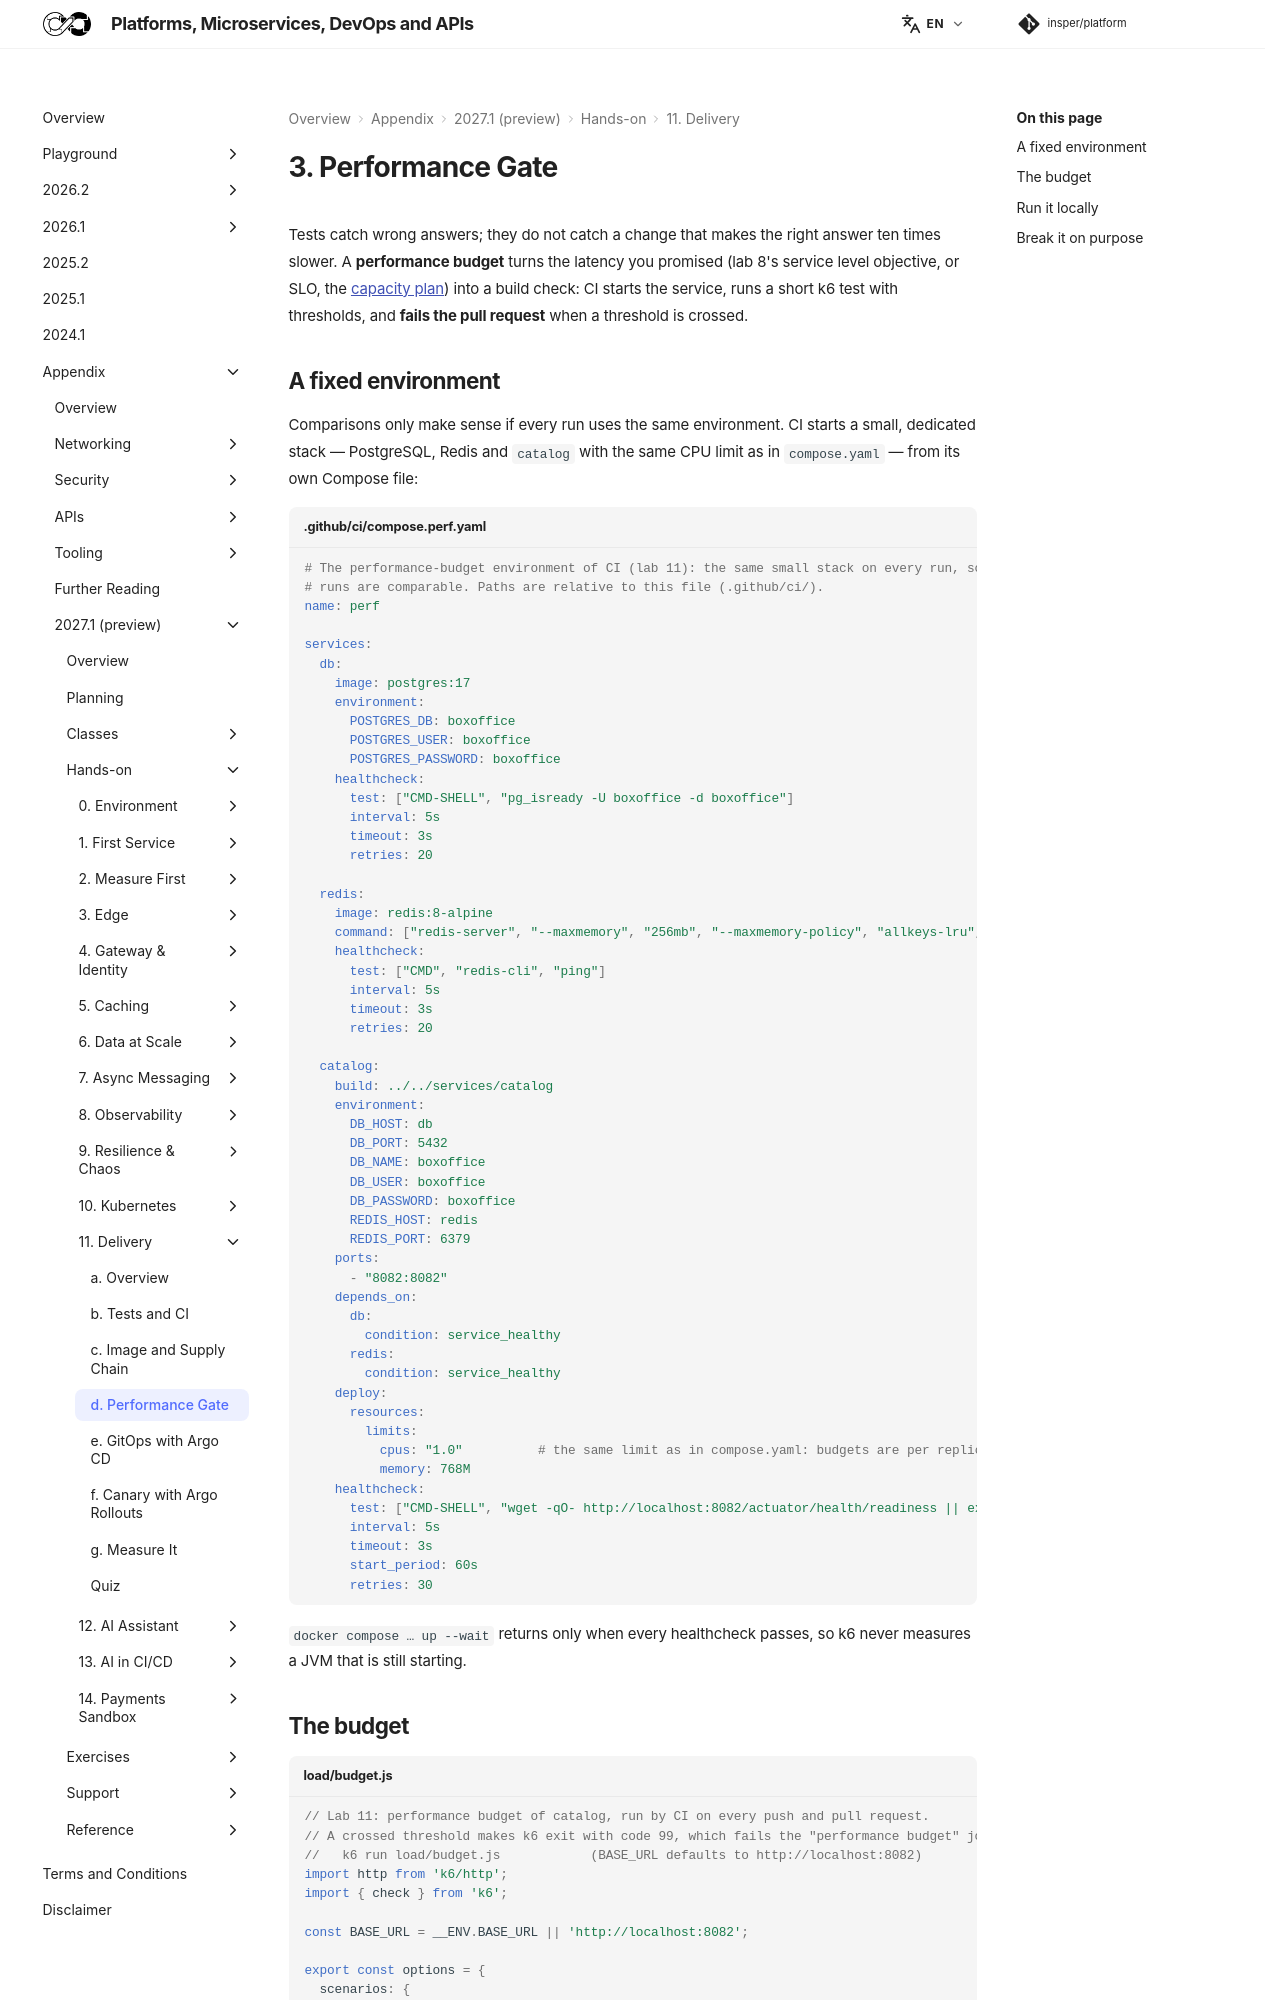

repository: Insper/platform · page: 2027.1/hands-on/11/performance-gate/index.html · generator: mkdocs

# 3. Performance Gate

Tests catch wrong answers; they do not catch a change that makes the right answer ten times slower.
A **performance budget** turns the latency you promised (lab 8's service level objective, or SLO, the
[capacity plan](../../../classes/performance/capacity-planning/index.md#performance-budgets)) into a
build check: CI starts the service, runs a short k6 test with thresholds, and **fails the pull
request** when a threshold is crossed.

## A fixed environment

Comparisons only make sense if every run uses the same environment. CI starts a small, dedicated
stack — PostgreSQL, Redis and `catalog` with the same CPU limit as in `compose.yaml` — from its
own Compose file:

``` yaml title=".github/ci/compose.perf.yaml"
--8<-- "docs/2027.1/hands-on/11/code/.github/ci/compose.perf.yaml"
```

`docker compose … up --wait` returns only when every healthcheck passes, so k6 never measures a JVM
that is still starting.
